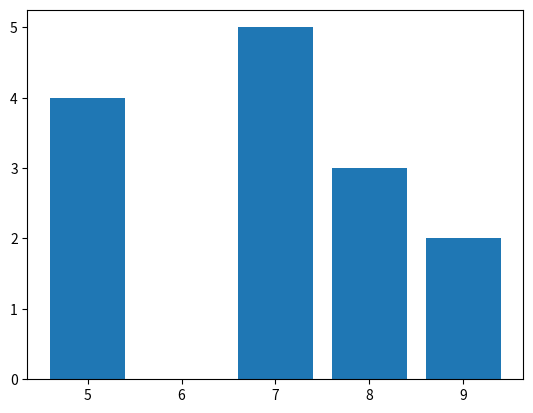

This figure's Python source:
from matplotlib import pyplot as plt
x=[5,7,8,9]
y=[4,5,3,2]
plt.bar(x,y)
plt.show()
